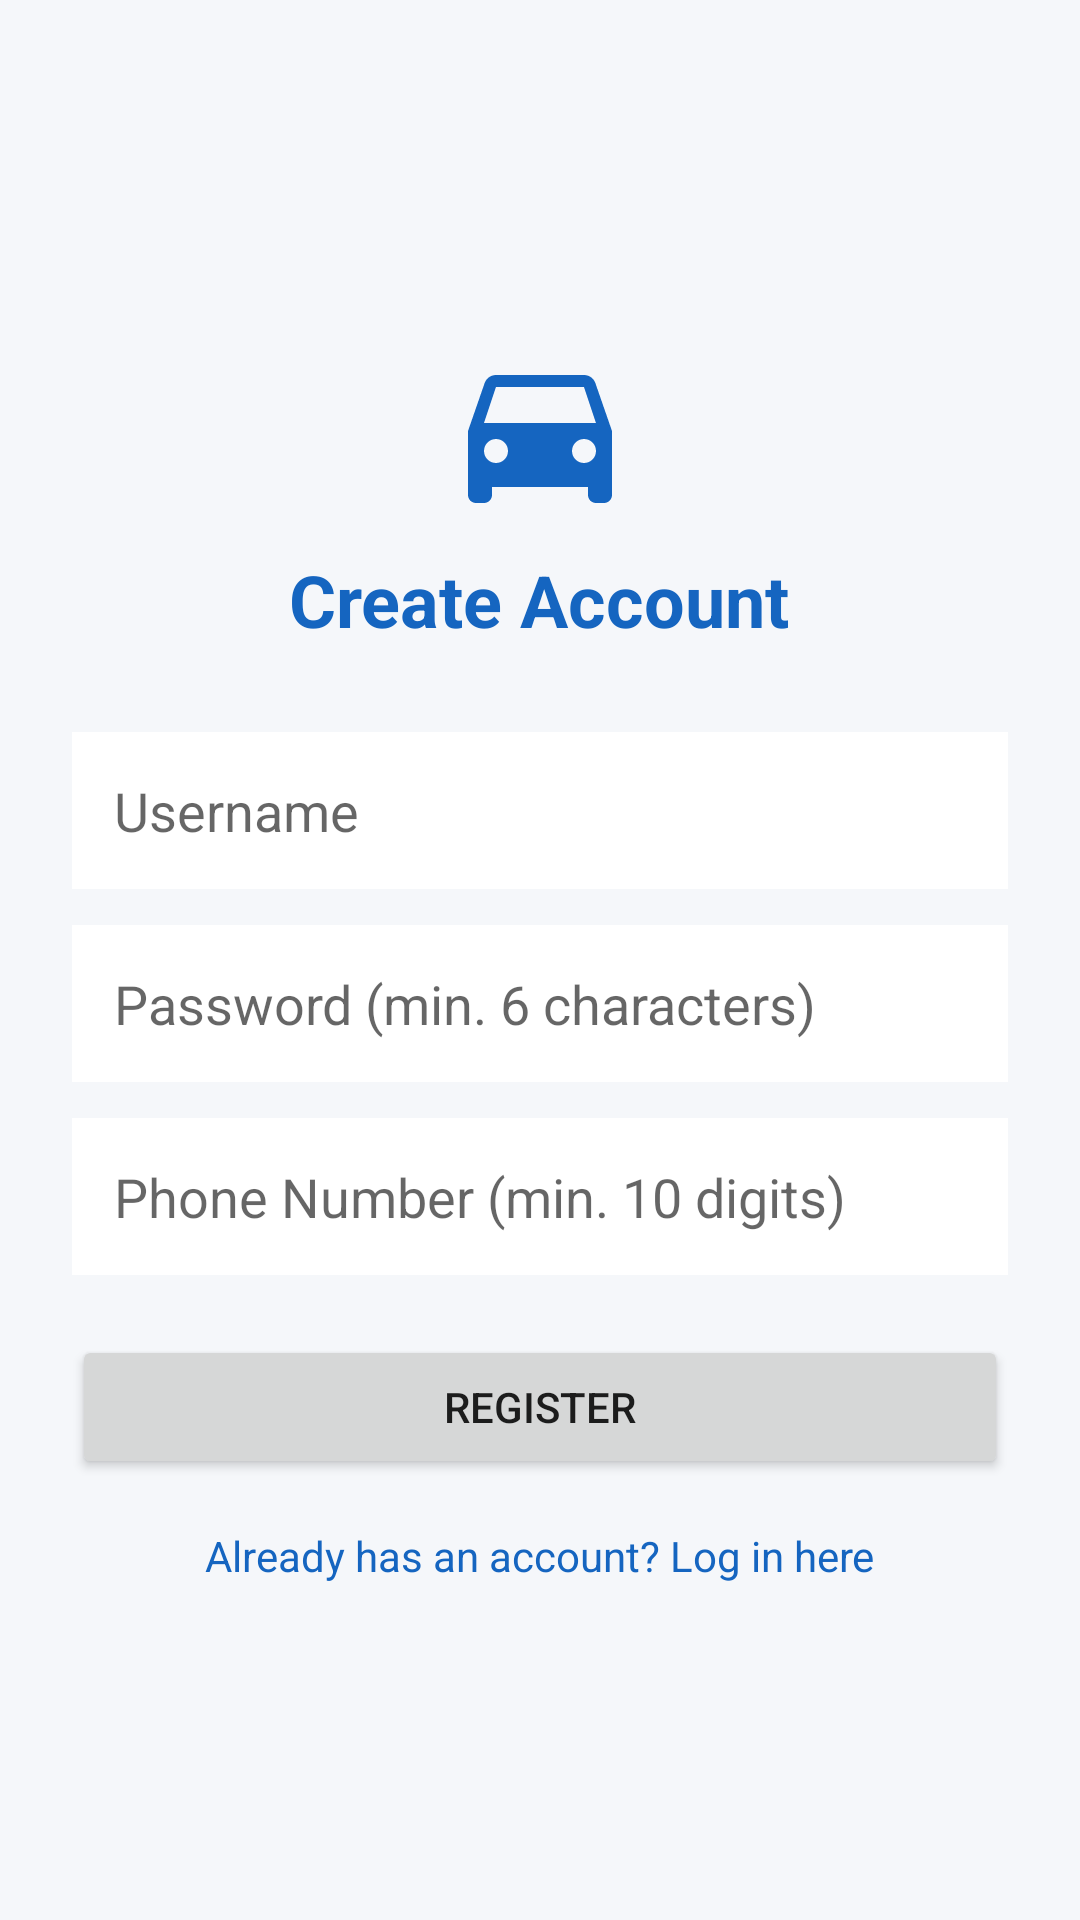

This screen was rendered from an Android layout file. Write that file and the resources it references.
<!-- AndroidManifest.xml: application theme Theme.KarFlex -->
<!-- res/layout/activity_register.xml -->
<?xml version="1.0" encoding="utf-8"?>
<LinearLayout xmlns:android="http://schemas.android.com/apk/res/android"
    android:layout_width="match_parent"
    android:layout_height="match_parent"
    android:background="@color/bg_light"
    android:fitsSystemWindows="true"
    android:gravity="center"
    android:orientation="vertical"
    android:padding="24dp">

    <ImageView
        android:layout_width="64dp"
        android:layout_height="64dp"
        android:contentDescription="@string/app_name"
        android:src="@drawable/ic_karflex_logo" />

    <TextView
        android:layout_width="wrap_content"
        android:layout_height="wrap_content"
        android:layout_marginTop="8dp"
        android:layout_marginBottom="28dp"
        android:text="Create Account"
        android:textColor="@color/primary"
        android:textSize="24sp"
        android:textStyle="bold" />

    <EditText
        android:id="@+id/etUsername"
        android:layout_width="match_parent"
        android:layout_height="wrap_content"
        android:layout_marginBottom="12dp"
        android:background="@color/white"
        android:hint="Username"
        android:inputType="text"
        android:padding="14dp" />

    <EditText
        android:id="@+id/etPassword"
        android:layout_width="match_parent"
        android:layout_height="wrap_content"
        android:layout_marginBottom="12dp"
        android:background="@color/white"
        android:hint="Password (min. 6 characters)"
        android:inputType="textPassword"
        android:padding="14dp" />

    <EditText
        android:id="@+id/etPhone"
        android:layout_width="match_parent"
        android:layout_height="wrap_content"
        android:layout_marginBottom="20dp"
        android:background="@color/white"
        android:hint="Phone Number (min. 10 digits)"
        android:inputType="phone"
        android:padding="14dp" />

    <Button
        android:id="@+id/btnRegister"
        android:layout_width="match_parent"
        android:layout_height="wrap_content"
        android:padding="12dp"
        android:text="Register" />

    <TextView
        android:id="@+id/tvLogin"
        android:layout_width="wrap_content"
        android:layout_height="wrap_content"
        android:layout_marginTop="16dp"
        android:text="Already has an account? Log in here"
        android:textColor="@color/primary"
        android:textSize="14sp" />

</LinearLayout>
<!-- resources referenced by this layout -->
<resources>
  <color name="bg_light">#F5F7FA</color>
  <color name="primary">#1565C0</color>
  <color name="white">#FFFFFF</color>
  <!-- drawable ic_karflex_logo (drawable) -->
  <vector xmlns:android="http://schemas.android.com/apk/res/android"
      android:width="48dp"
      android:height="48dp"
      android:viewportWidth="24"
      android:viewportHeight="24">
      <path
          android:fillColor="#1565C0"
          android:pathData="M18.92,6.01C18.72,5.42 18.16,5 17.5,5h-11c-0.66,0 -1.21,0.42 -1.42,1.01L3,12v8c0,0.55 0.45,1 1,1h1c0.55,0 1,-0.45 1,-1v-1h12v1c0,0.55 0.45,1 1,1h1c0.55,0 1,-0.45 1,-1v-8l-2.08,-5.99zM6.5,16c-0.83,0 -1.5,-0.67 -1.5,-1.5S5.67,13 6.5,13s1.5,0.67 1.5,1.5S7.33,16 6.5,16zM17.5,16c-0.83,0 -1.5,-0.67 -1.5,-1.5s0.67,-1.5 1.5,-1.5 1.5,0.67 1.5,1.5 -0.67,1.5 -1.5,1.5zM5,11l1.5,-4.5h11L19,11H5z" />
  </vector>
  <string name="app_name">KarFlex</string>
  <style name="Theme.KarFlex" parent="Theme.MaterialComponents.Light.NoActionBar">
          <item name="colorPrimary">@color/primary</item>
          <item name="colorPrimaryVariant">@color/primary_dark</item>
          <item name="colorOnPrimary">@color/white</item>
          <item name="colorSecondary">@color/accent</item>
          <item name="android:statusBarColor">@color/primary_dark</item>
      </style>
  <color name="primary_dark">#0D47A1</color>
  <color name="accent">#FF6F00</color>
</resources>
